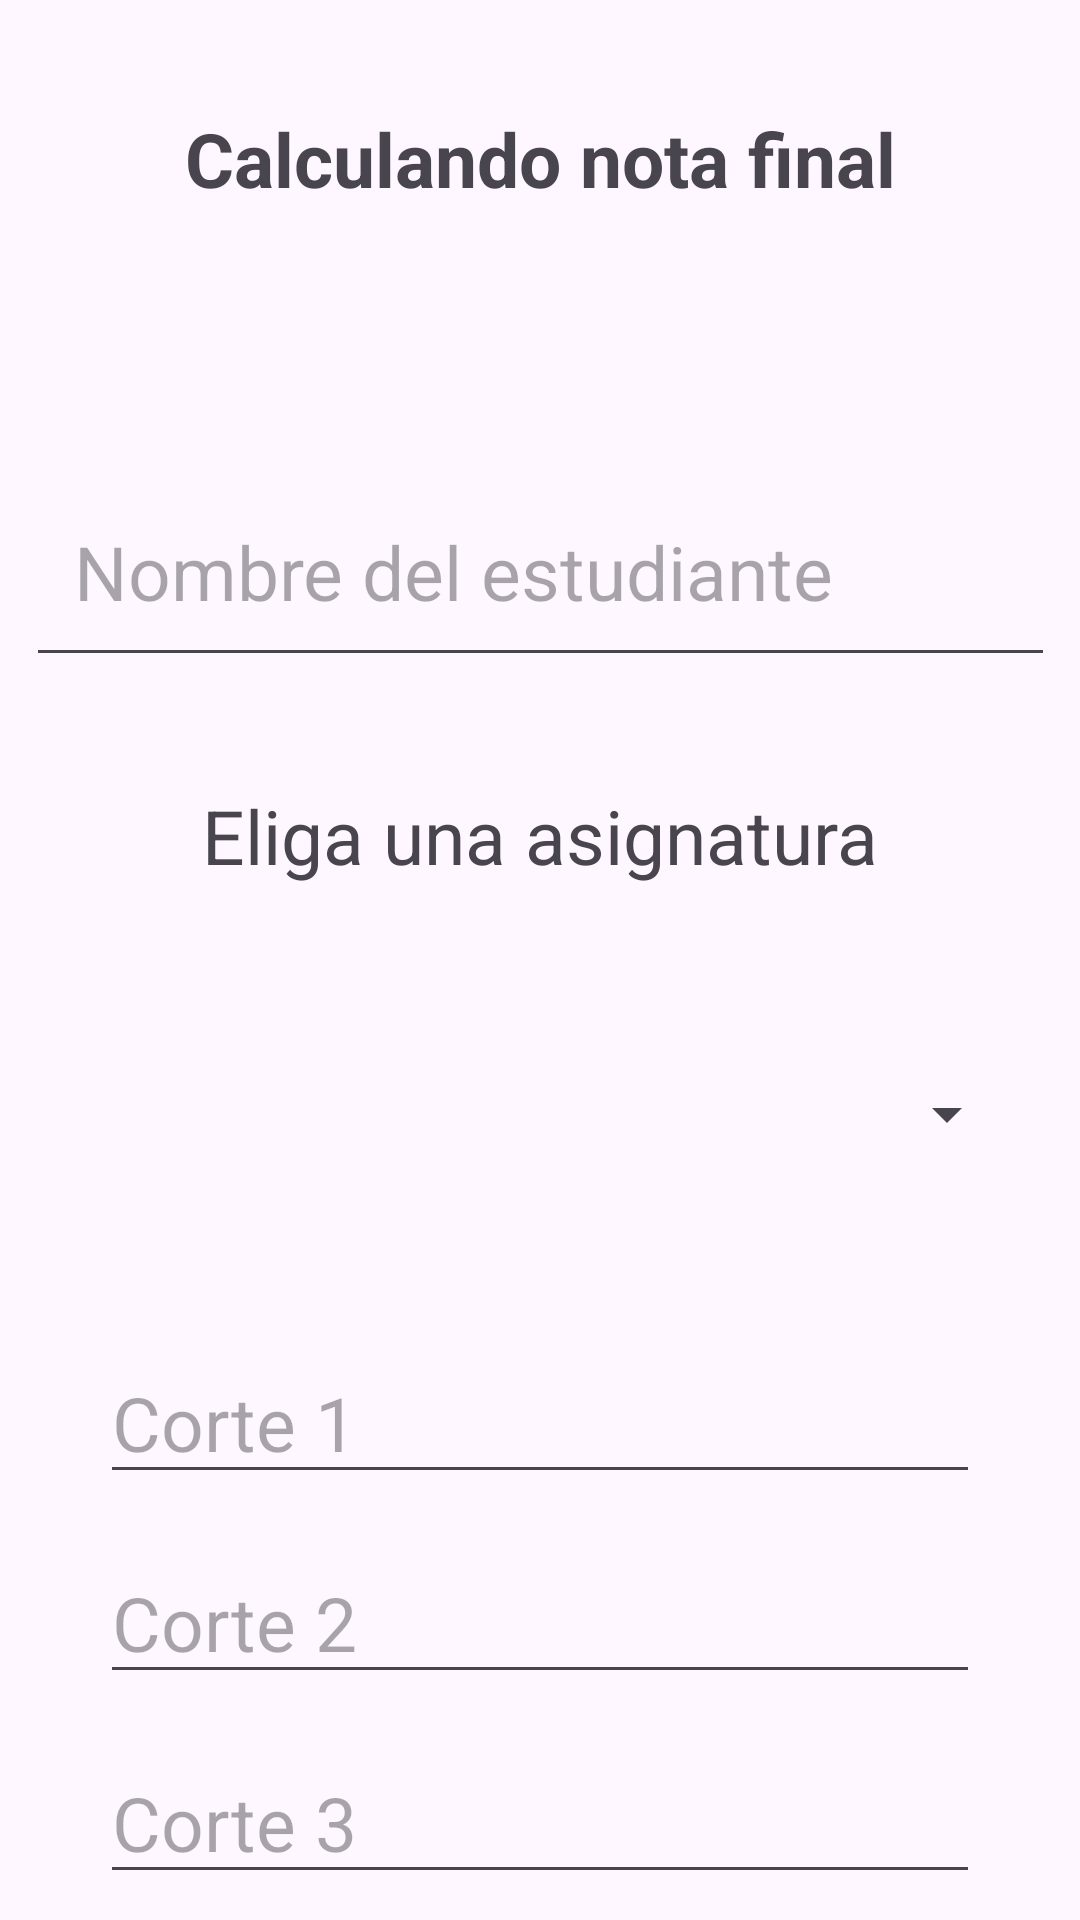

Layout XML and referenced resources for this Android screen:
<!-- AndroidManifest.xml: application theme Theme.ArqII -->
<!-- res/layout/activity_main.xml -->
<?xml version="1.0" encoding="utf-8"?>
<androidx.constraintlayout.widget.ConstraintLayout xmlns:android="http://schemas.android.com/apk/res/android"
    xmlns:app="http://schemas.android.com/apk/res-auto"
    xmlns:tools="http://schemas.android.com/tools"
    android:id="@+id/main"
    android:layout_width="match_parent"
    android:layout_height="match_parent"
    tools:context=".MainActivity">

    <TextView
        android:id="@+id/textView"
        android:layout_width="wrap_content"
        android:layout_height="wrap_content"
        android:layout_marginTop="36dp"
        android:text="@string/tv_titulo"
        android:textSize="25sp"
        android:textStyle="bold"
        app:layout_constraintEnd_toEndOf="parent"
        app:layout_constraintStart_toStartOf="parent"
        app:layout_constraintTop_toTopOf="parent" />

    <ImageView
        android:id="@+id/imageView2"
        android:layout_width="wrap_content"
        android:layout_height="wrap_content"
        android:layout_marginTop="36dp"
        android:onClick="saludar"
        app:layout_constraintEnd_toEndOf="parent"
        app:layout_constraintStart_toStartOf="parent"
        app:layout_constraintTop_toBottomOf="@+id/textView"
        app:srcCompat="@drawable/imagess" />

    <EditText
        android:id="@+id/txt_nombre"
        android:layout_width="343dp"
        android:layout_height="70dp"
        android:layout_marginTop="50dp"
        android:ems="10"
        android:hint="@string/txt_nombre"
        android:inputType="text"
        android:padding="16sp"
        android:textSize="25sp"
        app:layout_constraintEnd_toEndOf="parent"
        app:layout_constraintStart_toStartOf="parent"
        app:layout_constraintTop_toBottomOf="@+id/imageView2" />

    <Button
        android:id="@+id/button"
        android:layout_width="wrap_content"
        android:layout_height="wrap_content"
        android:layout_marginStart="50dp"
        android:layout_marginTop="-20dp"
        android:backgroundTint="#2EBC33"
        android:onClick="guardar"
        android:text="@string/btn_guardar"
        android:textColor="@color/white"
        android:textSize="25sp"
        app:layout_constraintStart_toStartOf="parent"
        app:layout_constraintTop_toBottomOf="@+id/tv_final"
        tools:ignore="MissingConstraints" />

    <Button
        android:id="@+id/button2"
        android:layout_width="wrap_content"
        android:layout_height="wrap_content"
        android:layout_marginTop="-20dp"
        android:layout_marginEnd="52dp"
        android:backgroundTint="#2EBC33"
        android:onClick="Mostrar"
        android:text="@string/btn_buscar"
        android:textColor="@color/white"
        android:textSize="25sp"
        app:layout_constraintEnd_toEndOf="parent"
        app:layout_constraintTop_toBottomOf="@+id/tv_final" />

    <TextView
        android:id="@+id/tv_nota_final"
        android:layout_width="wrap_content"
        android:layout_height="wrap_content"
        android:layout_marginStart="50dp"
        android:text="@string/nota_final"
        android:textSize="18sp"
        app:layout_constraintStart_toStartOf="parent"
        tools:layout_editor_absoluteY="564dp"
        tools:ignore="MissingConstraints" />

    <TextView
        android:id="@+id/tv_final"
        android:layout_width="wrap_content"
        android:layout_height="wrap_content"
        android:layout_marginTop="36dp"
        android:scrollbarSize="20sp"
        android:text="@string/nota_final"
        app:layout_constraintEnd_toEndOf="parent"
        app:layout_constraintStart_toStartOf="parent"
        app:layout_constraintTop_toBottomOf="@+id/txt_nota3" />

    <EditText
        android:id="@+id/txt_nota1"
        android:layout_width="wrap_content"
        android:layout_height="wrap_content"
        android:layout_marginTop="36dp"
        android:ems="10"
        android:hint="@string/txt_nota1"
        android:inputType="numberDecimal"
        android:textSize="25sp"
        app:layout_constraintEnd_toEndOf="parent"
        app:layout_constraintStart_toStartOf="parent"
        app:layout_constraintTop_toBottomOf="@+id/spinner" />

    <EditText
        android:id="@+id/txt_nota2"
        android:layout_width="wrap_content"
        android:layout_height="wrap_content"
        android:layout_marginTop="16dp"
        android:ems="10"
        android:hint="@string/txt_nota2"
        android:inputType="numberDecimal"
        android:textSize="25sp"
        app:layout_constraintEnd_toEndOf="parent"
        app:layout_constraintStart_toStartOf="parent"
        app:layout_constraintTop_toBottomOf="@+id/txt_nota1" />

    <EditText
        android:id="@+id/txt_nota3"
        android:layout_width="wrap_content"
        android:layout_height="wrap_content"
        android:layout_marginTop="16dp"
        android:ems="10"
        android:hint="@string/txt_nota3"
        android:inputType="numberDecimal"
        android:textSize="25sp"
        app:layout_constraintEnd_toEndOf="parent"
        app:layout_constraintStart_toStartOf="parent"
        app:layout_constraintTop_toBottomOf="@+id/txt_nota2" />

    <Spinner
        android:id="@+id/spinner"
        android:layout_width="319dp"
        android:layout_height="80dp"
        android:layout_marginTop="36dp"
        app:layout_constraintEnd_toEndOf="parent"
        app:layout_constraintStart_toStartOf="parent"
        app:layout_constraintTop_toBottomOf="@+id/textView2" />

    <TextView
        android:id="@+id/textView2"
        android:layout_width="wrap_content"
        android:layout_height="wrap_content"
        android:layout_marginTop="36dp"
        android:text="@string/tv_titulo2"
        android:textSize="25sp"
        app:layout_constraintEnd_toEndOf="parent"
        app:layout_constraintStart_toStartOf="parent"
        app:layout_constraintTop_toBottomOf="@+id/txt_nombre" />

</androidx.constraintlayout.widget.ConstraintLayout>
<!-- resources referenced by this layout -->
<resources>
  <string name="btn_buscar">Mostrar</string>
  <string name="btn_guardar">Guardar</string>
  <string name="nota_final">""</string>
  <string name="tv_titulo">Calculando nota final</string>
  <string name="tv_titulo2">Eliga una asignatura</string>
  <string name="txt_nombre">Nombre del estudiante</string>
  <string name="txt_nota1">Corte 1</string>
  <string name="txt_nota2">Corte 2</string>
  <string name="txt_nota3">Corte 3</string>
  <style name="Theme.ArqII" parent="Base.Theme.ArqII" />
  <style name="Base.Theme.ArqII" parent="Theme.Material3.DayNight.NoActionBar">
          
          
      </style>
  <!-- not gathered from this repository: default colours our renderer supplied (Android Studio template values) -->
  <color name="white">#FFFFFFFF</color>
</resources>
